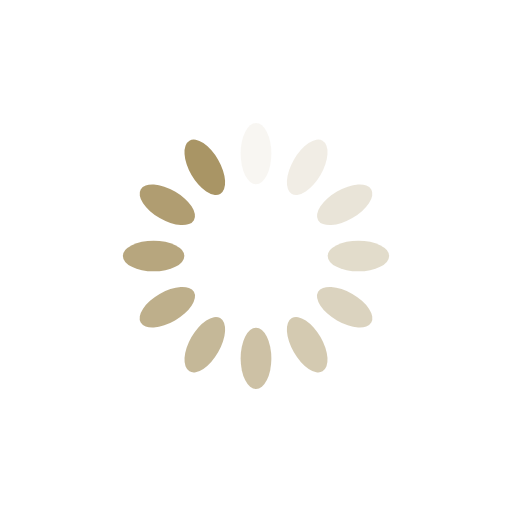
t = 0.00 s
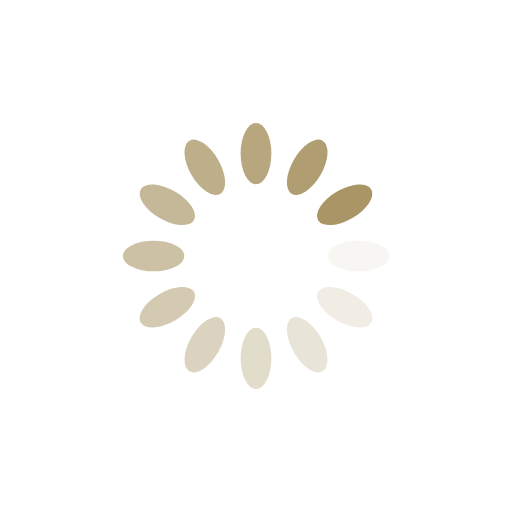
t = 0.25 s
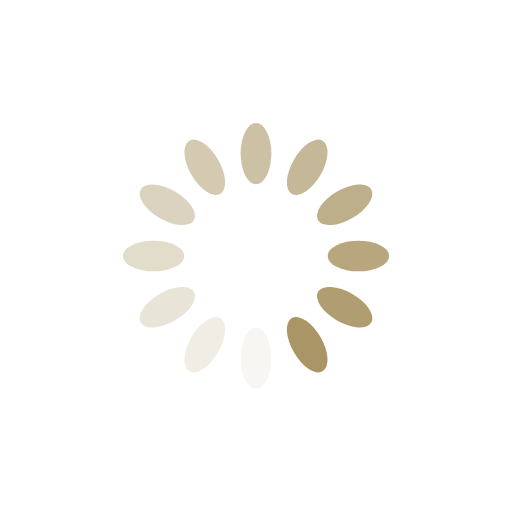
t = 0.50 s
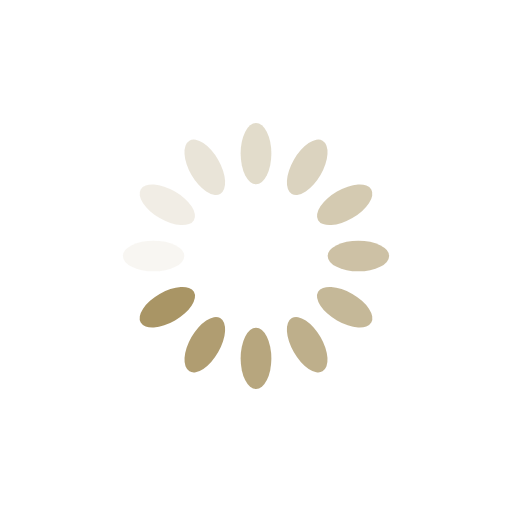
t = 0.75 s

The animated SVG that drew these frames (rendered in a browser with its animation timeline set to each time). Animation: 12 SMIL elements (animate=12); one cycle of 1.00 s, repeats indefinitely.

<?xml version="1.0" encoding="utf-8"?>
<svg xmlns="http://www.w3.org/2000/svg" xmlns:xlink="http://www.w3.org/1999/xlink" style="margin: auto; background: transparent; display: block; shape-rendering: auto;" width="200px" height="200px" viewBox="0 0 100 100" preserveAspectRatio="xMidYMid">
<g transform="rotate(0 50 50)">
  <rect x="47" y="24" rx="3" ry="6" width="6" height="12" fill="#a99565">
    <animate attributeName="opacity" values="1;0" keyTimes="0;1" dur="1s" begin="-0.9166666666666666s" repeatCount="indefinite"></animate>
  </rect>
</g><g transform="rotate(30 50 50)">
  <rect x="47" y="24" rx="3" ry="6" width="6" height="12" fill="#a99565">
    <animate attributeName="opacity" values="1;0" keyTimes="0;1" dur="1s" begin="-0.8333333333333334s" repeatCount="indefinite"></animate>
  </rect>
</g><g transform="rotate(60 50 50)">
  <rect x="47" y="24" rx="3" ry="6" width="6" height="12" fill="#a99565">
    <animate attributeName="opacity" values="1;0" keyTimes="0;1" dur="1s" begin="-0.75s" repeatCount="indefinite"></animate>
  </rect>
</g><g transform="rotate(90 50 50)">
  <rect x="47" y="24" rx="3" ry="6" width="6" height="12" fill="#a99565">
    <animate attributeName="opacity" values="1;0" keyTimes="0;1" dur="1s" begin="-0.6666666666666666s" repeatCount="indefinite"></animate>
  </rect>
</g><g transform="rotate(120 50 50)">
  <rect x="47" y="24" rx="3" ry="6" width="6" height="12" fill="#a99565">
    <animate attributeName="opacity" values="1;0" keyTimes="0;1" dur="1s" begin="-0.5833333333333334s" repeatCount="indefinite"></animate>
  </rect>
</g><g transform="rotate(150 50 50)">
  <rect x="47" y="24" rx="3" ry="6" width="6" height="12" fill="#a99565">
    <animate attributeName="opacity" values="1;0" keyTimes="0;1" dur="1s" begin="-0.5s" repeatCount="indefinite"></animate>
  </rect>
</g><g transform="rotate(180 50 50)">
  <rect x="47" y="24" rx="3" ry="6" width="6" height="12" fill="#a99565">
    <animate attributeName="opacity" values="1;0" keyTimes="0;1" dur="1s" begin="-0.4166666666666667s" repeatCount="indefinite"></animate>
  </rect>
</g><g transform="rotate(210 50 50)">
  <rect x="47" y="24" rx="3" ry="6" width="6" height="12" fill="#a99565">
    <animate attributeName="opacity" values="1;0" keyTimes="0;1" dur="1s" begin="-0.3333333333333333s" repeatCount="indefinite"></animate>
  </rect>
</g><g transform="rotate(240 50 50)">
  <rect x="47" y="24" rx="3" ry="6" width="6" height="12" fill="#a99565">
    <animate attributeName="opacity" values="1;0" keyTimes="0;1" dur="1s" begin="-0.25s" repeatCount="indefinite"></animate>
  </rect>
</g><g transform="rotate(270 50 50)">
  <rect x="47" y="24" rx="3" ry="6" width="6" height="12" fill="#a99565">
    <animate attributeName="opacity" values="1;0" keyTimes="0;1" dur="1s" begin="-0.16666666666666666s" repeatCount="indefinite"></animate>
  </rect>
</g><g transform="rotate(300 50 50)">
  <rect x="47" y="24" rx="3" ry="6" width="6" height="12" fill="#a99565">
    <animate attributeName="opacity" values="1;0" keyTimes="0;1" dur="1s" begin="-0.08333333333333333s" repeatCount="indefinite"></animate>
  </rect>
</g><g transform="rotate(330 50 50)">
  <rect x="47" y="24" rx="3" ry="6" width="6" height="12" fill="#a99565">
    <animate attributeName="opacity" values="1;0" keyTimes="0;1" dur="1s" begin="0s" repeatCount="indefinite"></animate>
  </rect>
</g>
<!-- [ldio] generated by https://loading.io/ --></svg>
